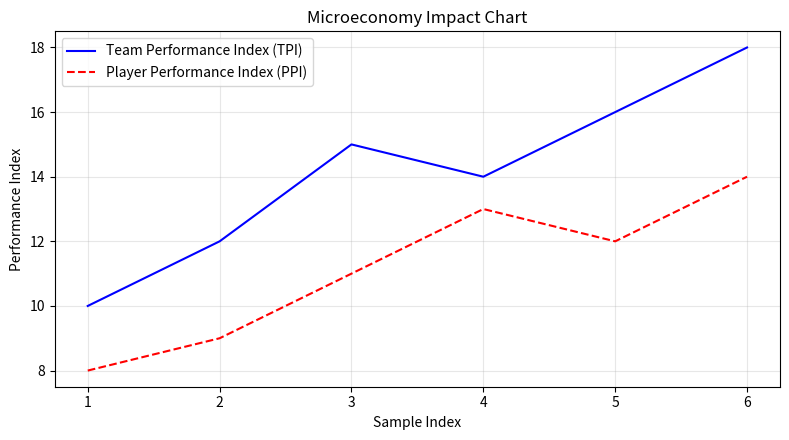

The matplotlib source for this figure:
import pandas as pd
import matplotlib.pyplot as plt

# Filler data for demonstration until real data is available
# X axis could be time periods, games, or sample indices
x = [1, 2, 3, 4, 5, 6]

# Team Performance Index (TPI) - solid line
tpi = [10, 12, 15, 14, 16, 18]

# Player Performance Index (PPI) - dashed line
ppi = [8, 9, 11, 13, 12, 14]

plt.figure(figsize=(8, 4.5))
plt.plot(x, tpi, 'b-', label='Team Performance Index (TPI)')
plt.plot(x, ppi, 'r--', label='Player Performance Index (PPI)')

plt.title("Microeconomy Impact Chart")
plt.xlabel("Sample Index")
plt.ylabel("Performance Index")
plt.grid(alpha=0.3)
plt.legend()

# Save to a file so running in headless environments doesn't block
output_path = 'impact_chart.png'
plt.tight_layout()
plt.savefig(output_path)
print(f"Saved impact chart to {output_path}")

# Optionally display interactively when running locally
plt.show()